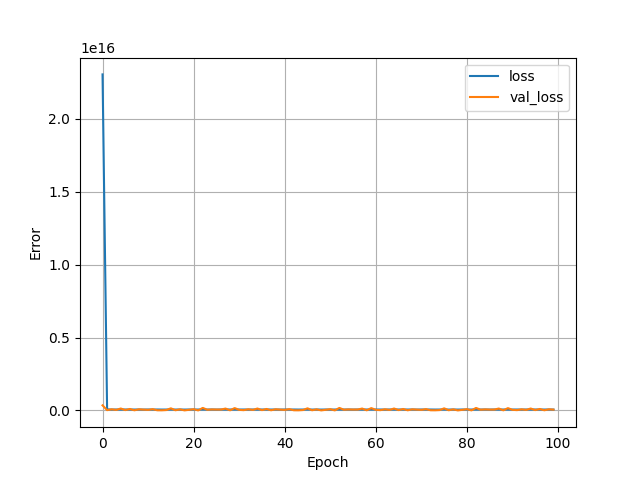

The data file committed next to this chart (first rows):
, loss, val_loss, epoch
0, 2.3048989238624256e+16, 348404660043776, 0
1, 72513509916672, 21409831059456, 1
2, 58326842867712, 79276883836928, 2
3, 63615654690816, 34044328804352, 3
4, 58289249320960, 132179900235776, 4
5, 63272342519808, 23461764268032, 5
6, 59994733019136, 99929024364544, 6
7, 61405797548032, 11161243222016, 7
8, 62345271312384, 77984652328960, 8
9, 58687448154112, 56403783843840, 9
10, 63523002515456, 38088831139840, 10
11, 58473685450752, 88508026847232, 11
12, 63554015199232, 12517321474048, 12
13, 59576015650816, 9367181066240, 13
14, 61434373341184, 25925947228160, 14
15, 61493815017472, 144704628850688, 15
16, 59287925686272, 13176658722816, 16
17, 63196815687680, 73315989323776, 17
18, 58590803001344, 4624552558592, 18
19, 63198644404224, 44285705584640, 19
20, 59081872113664, 86247229882368, 20
21, 61911899045888, 2505055141888, 21
22, 60526331691008, 173831285112832, 22
23, 60083325108224, 46846101684224, 23
24, 63325605986304, 69365516992512, 24
25, 58540035145728, 61633711833088, 25
26, 63332174266368, 61684890730496, 26
27, 58673153966080, 128200218771456, 27
28, 62549248704512, 9511780745216, 28
29, 59941784125440, 160421709348864, 29
30, 60943924985856, 39716028153856, 30
31, 63122828165120, 20172746260480, 31
32, 58300972400640, 80541835591680, 32
33, 63621837094912, 35436340707328, 33
34, 58324351451136, 130583640408064, 34
35, 63261760290816, 21898062725120, 35
36, 59988701609984, 100853784510464, 36
37, 61398902112256, 12482979561472, 37
38, 62367538872320, 78991033630720, 38
39, 58674517114880, 57090185887744, 39
40, 63516610396160, 37412549951488, 40
41, 58474348150784, 88325054529536, 41
42, 63548159950848, 12007423082496, 42
43, 59576560910336, 8886618685440, 43
44, 61432246829056, 26693028806656, 44
45, 61493483667456, 145112348753920, 45
46, 59283135791104, 12815858401280, 46
47, 63198354997248, 73127002374144, 47
48, 58590962384896, 4060524838912, 48
49, 63214691811328, 43450170867712, 49
50, 59108111679488, 86754858106880, 50
51, 61899504877568, 3147674681344, 51
52, 60557184991232, 172858508574720, 52
53, 60075204935680, 47402308337664, 53
54, 63322187628544, 70334732566528, 54
55, 58544875372544, 60738076934144, 55
56, 63362775908352, 60444492431360, 56
57, 58666057203712, 129246831837184, 57
58, 62551874338816, 8533108588544, 58
59, 59949849772032, 160063515787264, 59
... 40 more rows
